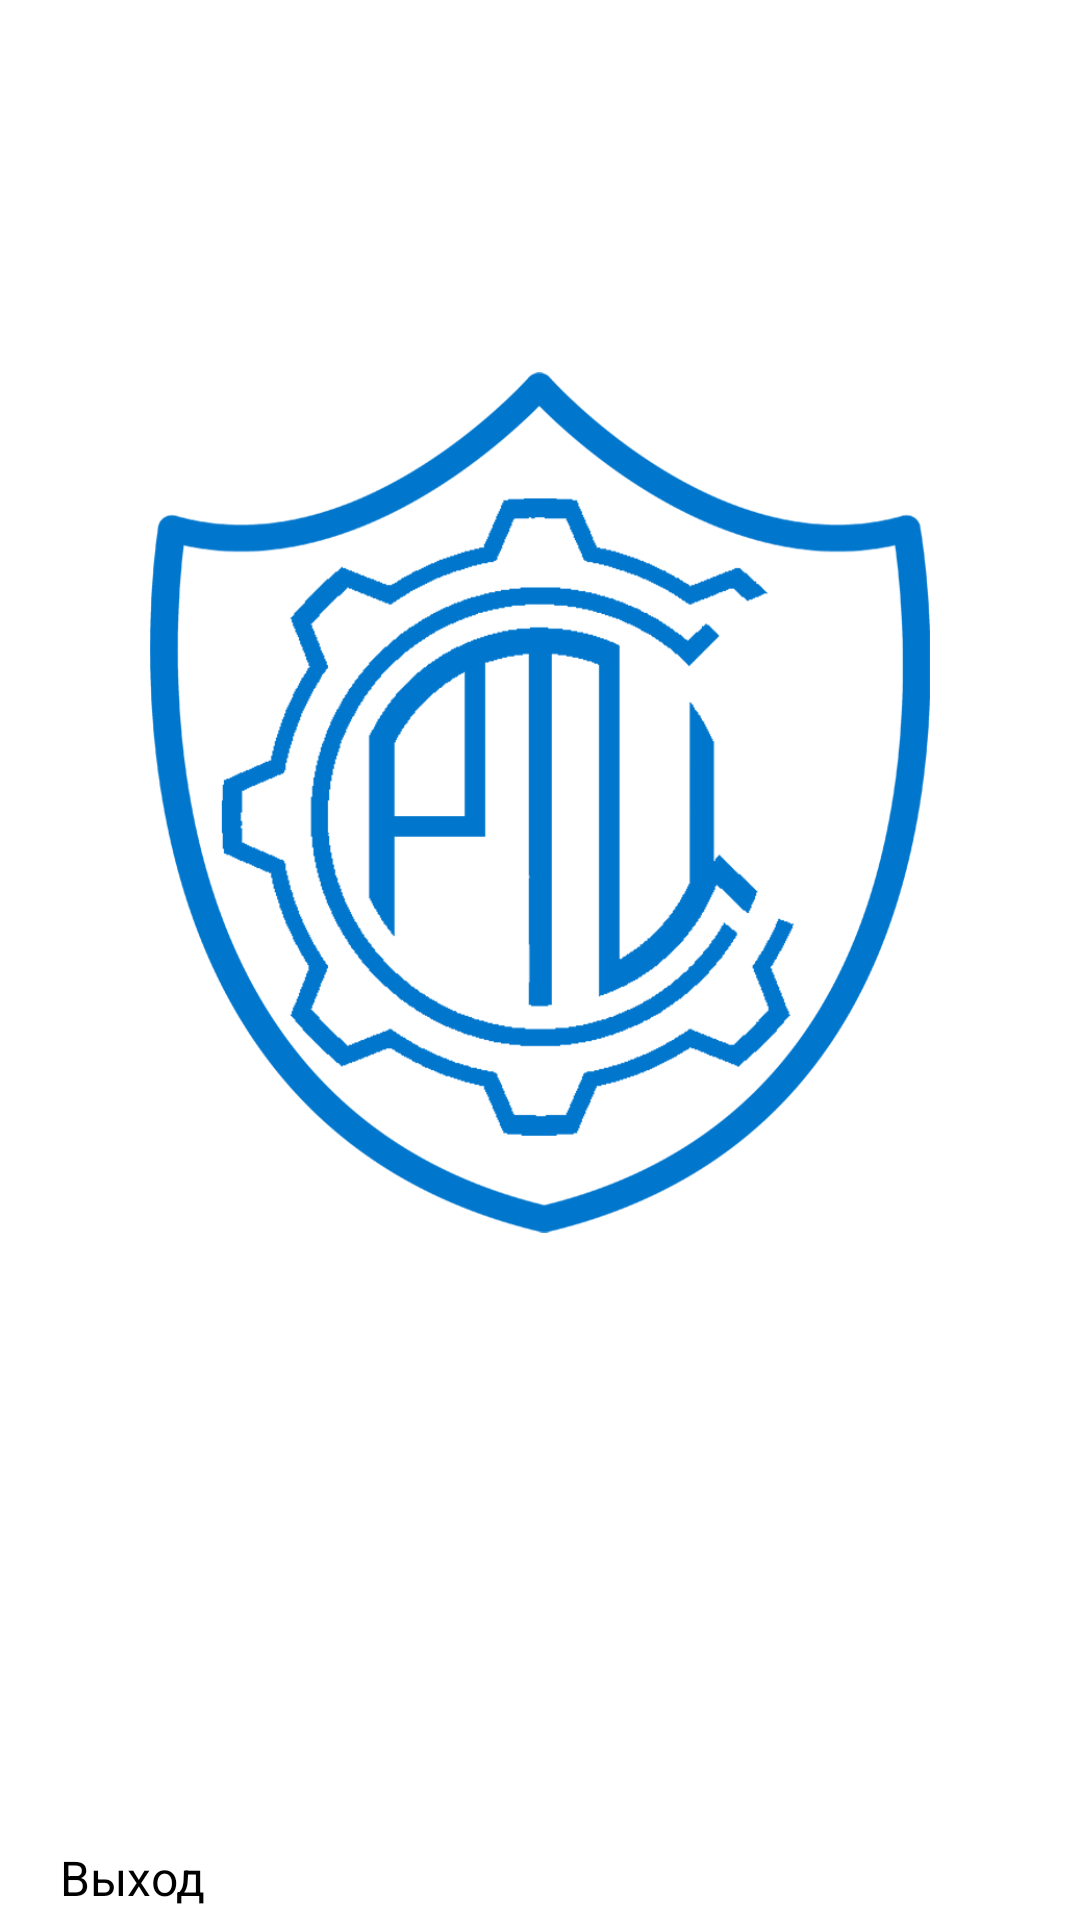

Here is an Android app screen rendered from its layout file. Give the layout XML and the strings, colors and styles it references.
<!-- AndroidManifest.xml: application theme Theme.SecurityRTCS -->
<!-- res/layout/fragment_settings.xml -->
<?xml version="1.0" encoding="utf-8"?>
<FrameLayout xmlns:android="http://schemas.android.com/apk/res/android"
    xmlns:app="http://schemas.android.com/apk/res-auto"
    xmlns:tools="http://schemas.android.com/tools"
    android:layout_width="match_parent"
    android:layout_height="match_parent"
    tools:context=".ui.settings.SettingsFragment">

    <LinearLayout
        android:layout_width="match_parent"
        android:layout_height="match_parent"
        android:orientation="vertical">

        <ImageView
            android:id="@+id/imageView"
            android:layout_width="wrap_content"
            android:layout_height="495dp"
            android:layout_marginStart="50dp"
            android:layout_marginTop="20dp"
            android:layout_marginEnd="50dp"
            android:layout_marginBottom="100dp"
            android:src="@drawable/logo_osn" />

        <Button
            android:id="@+id/btnExit"
            android:layout_width="match_parent"
            android:layout_height="50dp"
            android:layout_marginStart="20dp"
            android:layout_marginEnd="20dp"
            android:backgroundTint="@color/purple_700"
            android:insetTop="0dp"
            android:insetBottom="0dp"
            android:onClick="btnExit"
            android:text="Выход"
            android:textAllCaps="false"
            android:textSize="16dp"
            tools:ignore="TouchTargetSizeCheck" />
    </LinearLayout>

</FrameLayout>
<!-- resources referenced by this layout -->
<resources>
  <color name="purple_700">#00365C</color>
  <!-- drawable logo_osn: png bitmap (drawable, 58850 bytes) -->
  <style name="Theme.SecurityRTCS" parent="Theme.MaterialComponents.DayNight.NoActionBar">
          
          <item name="colorPrimary">@color/purple_500</item>
          <item name="colorPrimaryVariant">@color/purple_700</item>
          <item name="colorOnPrimary">@color/white</item>
          
          <item name="colorSecondary">@color/teal_200</item>
          <item name="colorSecondaryVariant">@color/teal_700</item>
          <item name="colorOnSecondary">@color/black</item>
          
          <item name="android:statusBarColor" tools:targetApi="l">?attr/colorPrimaryVariant</item>
          
      </style>
  <color name="purple_500">#00192B</color>
  <color name="white">#FFFFFFFF</color>
  <color name="teal_200">#FF03DAC5</color>
  <color name="teal_700">#FF018786</color>
  <color name="black">#FF000000</color>
</resources>
